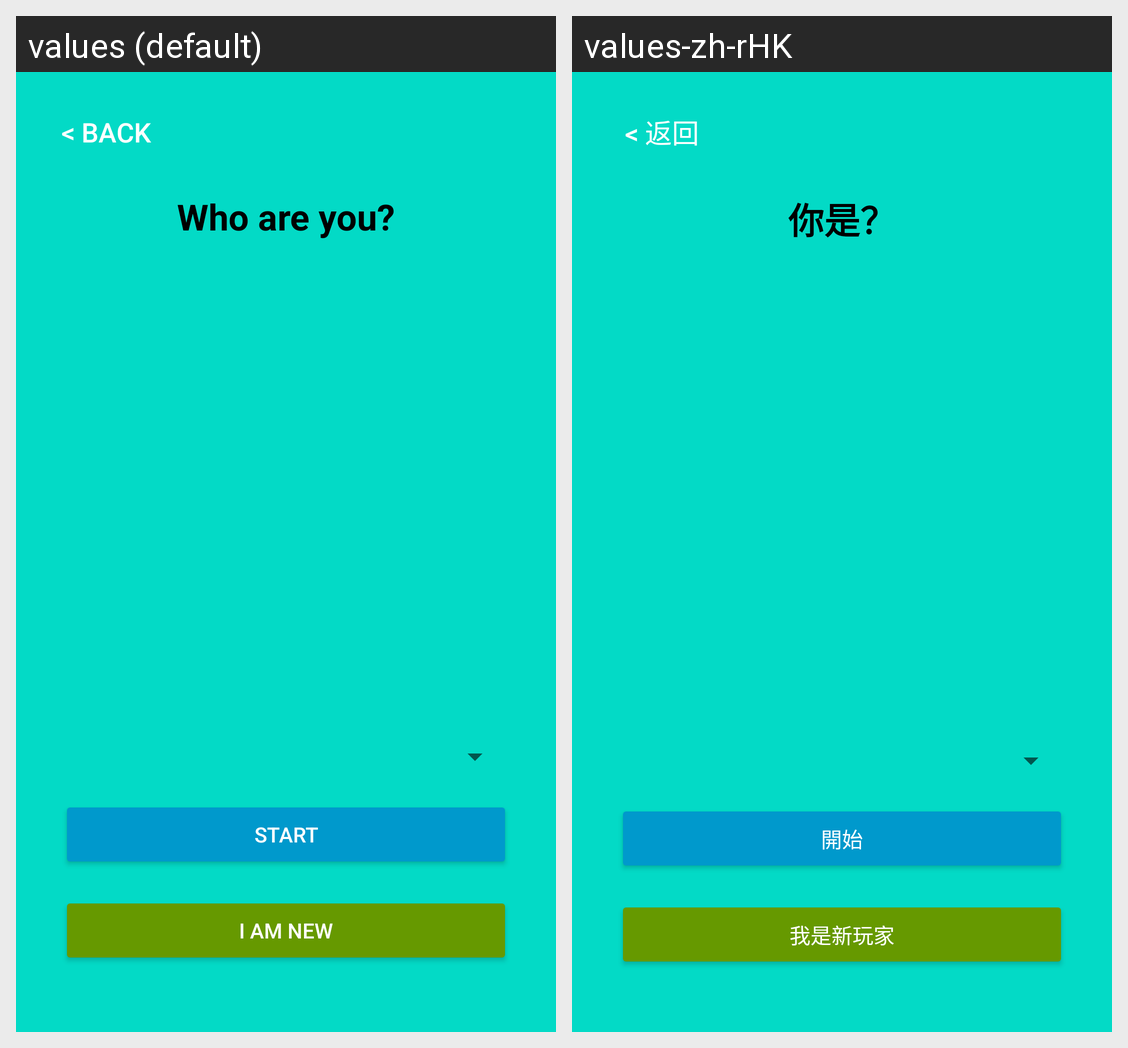

Locale-by-locale string values for the Android screen shown in this grid:
Android screen res/layout/activity_select_player.xml rendered under 2 locales, left to right: values (default), values-zh-rHK. Device: Nexus 5 (rendered at 1080×1920; each locale shown at half size, 540×960, under a caption strip naming it); theme Theme.Game_1520.
Strings drawn on this screen, with the default value and each locale's value (text and hints the layout hard-codes, and strings that could not be matched under every locale, appear in the picture but are not listed):

back
  values: < Back
  values-zh-rHK: < 返回

who_are_you
  values: Who are you?
  values-zh-rHK: 你是？

start
  values: Start
  values-zh-rHK: 開始

add_player
  values: I am New
  values-zh-rHK: 我是新玩家
